Run: headless pygame with SDL's dummy video driver; simulated clock (each Clock.tick advances the game by its frame time, no real sleeping); random seed 0; keys injected as events and as key.get_pressed() state; no mouse input.
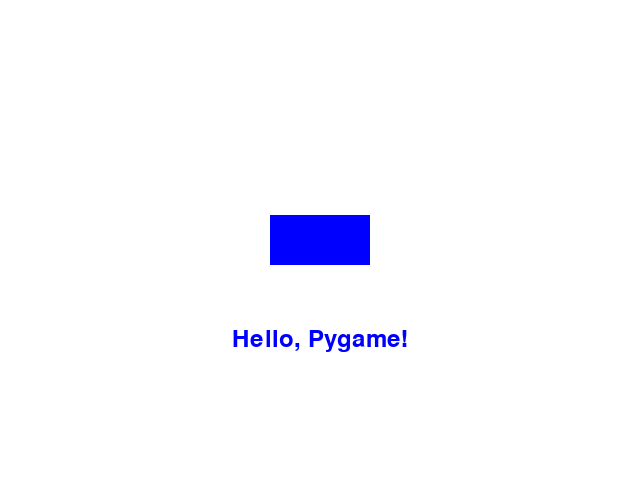
Frame 1 of 4 · flips 1–60 · no input
Frame 2 of 4 · flips 61–180 · tapped SPACE, RETURN · held RIGHT (→), D · screen unchanged from frame 1, image omitted
Frame 3 of 4 · flips 181–300 · held DOWN (↓), S · screen unchanged from frame 2, image omitted
Frame 4 of 4 · flips 301–420 · held LEFT (←), A, UP (↑), W · screen unchanged from frame 3, image omitted

The pygame program that drew these frames:

import pygame

pygame.init()

window_size = (640, 480)
screen = pygame.display.set_mode(window_size)
pygame.display.set_caption("My first game screen")

white = (255, 255, 255)
blue = (0, 0, 255)

font = pygame.font.Font(None, 36)

rect_width = 100
rect_height = 50
rect_x = (window_size[0] - rect_width) // 2
rect_y = (window_size[1] - rect_height) // 2
rectangle = pygame.Rect(rect_x, rect_y, rect_width, rect_height)

running = True
while running:
    for event in pygame.event.get():
        if event.type == pygame.QUIT:
            running = False

    screen.fill(white)

    pygame.draw.rect(screen, blue, rectangle)

    text = font.render("Hello, Pygame!", True, blue)
    text_rect = text.get_rect(center=(window_size[0] // 2, window_size[1] // 2 + 100))
    screen.blit(text, text_rect)

    pygame.display.flip()

pygame.quit()
